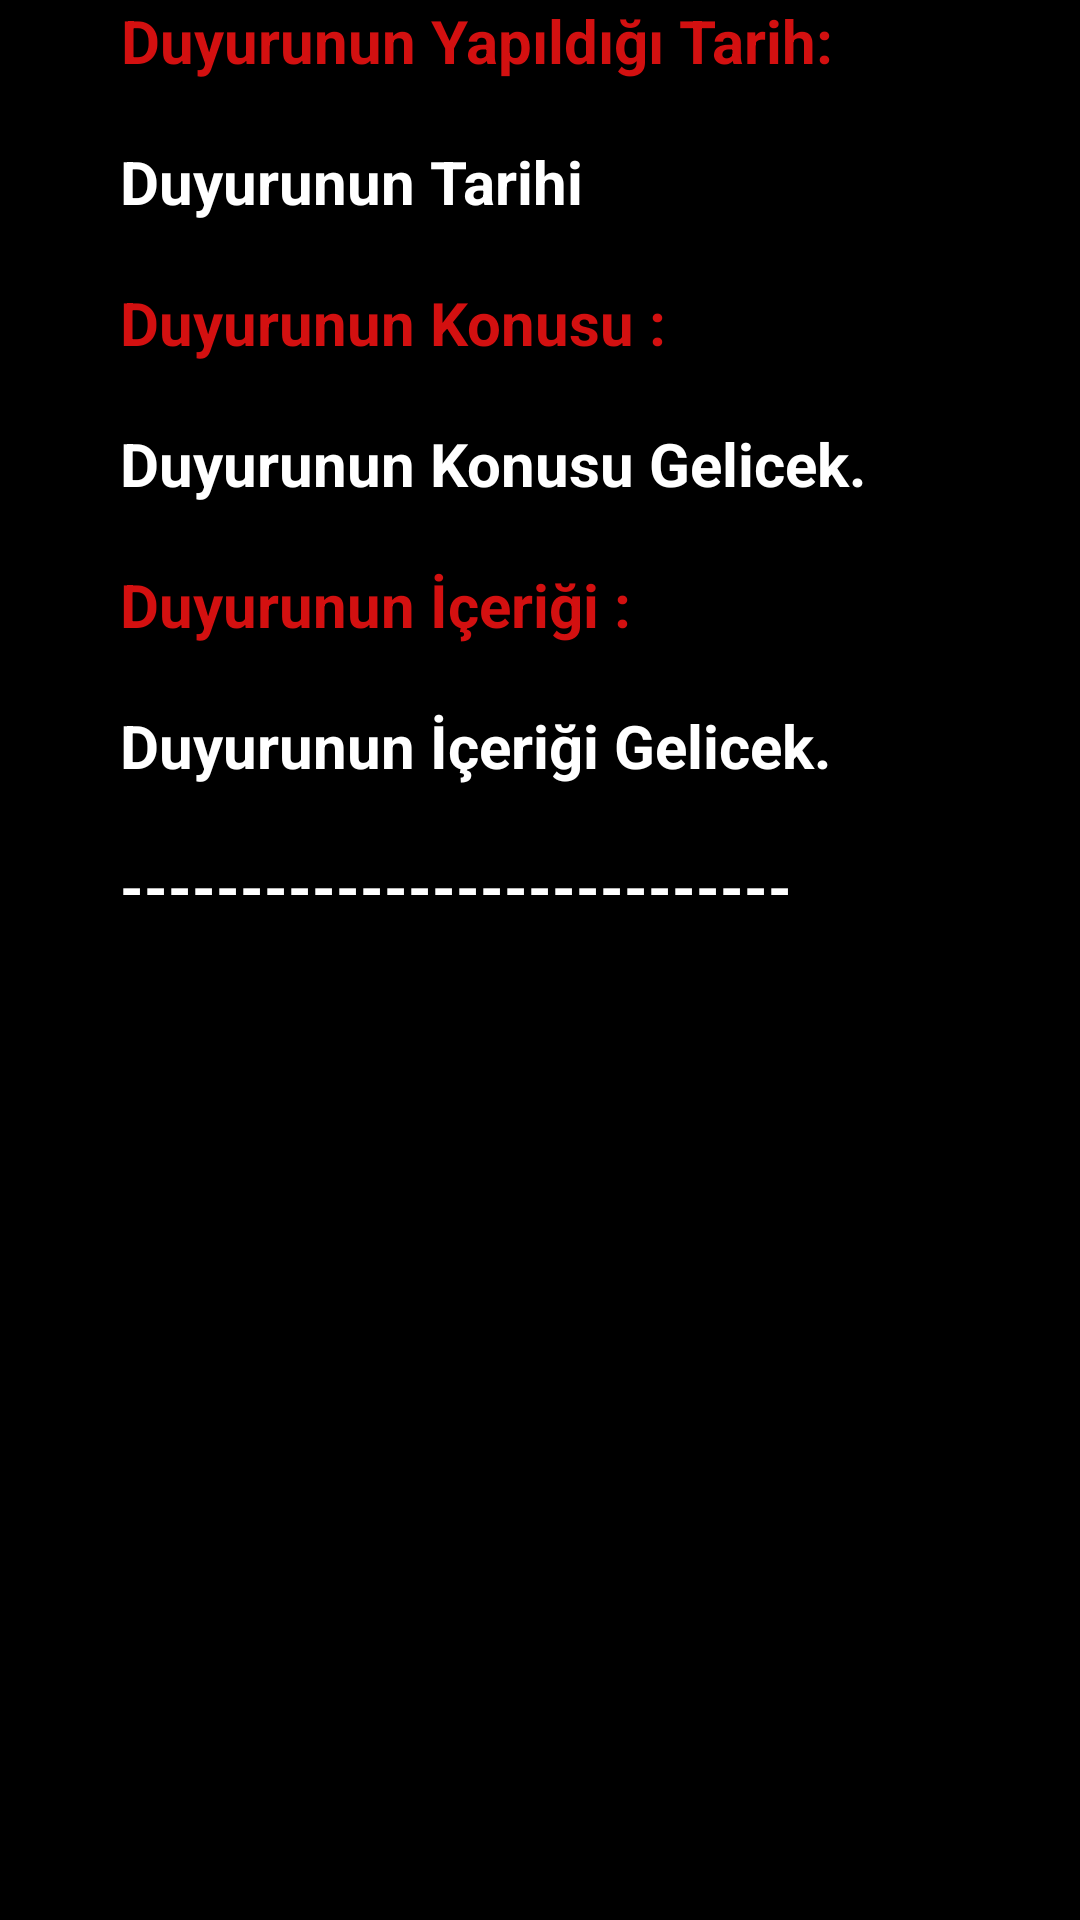

Write the Android layout XML for this screen, with the resource values it uses.
<!-- AndroidManifest.xml: application theme Theme.MobilFilmOneriUygulamasi -->
<!-- res/layout/yonetici_duyuru_item.xml -->
<?xml version="1.0" encoding="utf-8"?>
<LinearLayout
    xmlns:android="http://schemas.android.com/apk/res/android"
    xmlns:app="http://schemas.android.com/apk/res-auto"
    xmlns:tools="http://schemas.android.com/tools"
    android:layout_width="match_parent"
    android:layout_height="wrap_content"
    android:background="@color/black"
    android:orientation="vertical"
    >

    <TextView
        android:id="@+id/textView20"
        android:layout_width="wrap_content"
        android:layout_height="wrap_content"
        android:layout_marginStart="40dp"
        android:layout_marginEnd="40dp"
        android:text="Duyurunun Yapıldığı Tarih:"
        android:textAlignment="center"
        android:textColor="@color/yeniRenk2"
        android:textSize="20sp"
        android:textStyle="bold"/>

    <TextView
        android:id="@+id/tvKullaniciAdiYoneticiItem"
        android:layout_width="wrap_content"
        android:layout_height="wrap_content"
        android:layout_marginStart="40dp"
        android:layout_marginTop="20dp"
        android:layout_marginEnd="40dp"
        android:layout_marginBottom="20dp"
        android:text="Duyurunun Tarihi"
        android:textAlignment="center"
        android:textColor="@color/white"
        android:textSize="20sp"
        android:textStyle="bold" />

    <TextView
        android:id="@+id/textView21"
        android:layout_width="wrap_content"
        android:layout_height="wrap_content"
        android:layout_marginStart="40dp"
        android:layout_marginEnd="40dp"
        android:text="Duyurunun Konusu :"
        android:textColor="@color/yeniRenk2"
        android:textSize="20sp"
        android:textStyle="bold"/>

    <TextView
        android:id="@+id/tvAdSoyadYoneticiItem"
        android:layout_width="wrap_content"
        android:layout_height="wrap_content"
        android:layout_marginTop="20dp"
        android:layout_marginEnd="40dp"
        android:layout_marginStart="40dp"
        android:text="Duyurunun Konusu Gelicek."
        android:textColor="@color/white"
        android:textSize="20sp"
        android:textStyle="bold"
        app:layout_constraintBottom_toTopOf="@+id/textView23"
        app:layout_constraintEnd_toEndOf="parent"
        app:layout_constraintStart_toStartOf="@+id/textView21"
        app:layout_constraintTop_toBottomOf="@+id/textView21" />

    <TextView
        android:id="@+id/textView23"
        android:layout_width="wrap_content"
        android:layout_height="wrap_content"
        android:layout_marginStart="40dp"
        android:layout_marginTop="20dp"
        android:layout_marginEnd="40dp"
        android:text="Duyurunun İçeriği :"
        android:textColor="@color/yeniRenk2"
        android:textSize="20sp"
        android:textStyle="bold"
        app:layout_constraintBottom_toTopOf="@+id/tvDuyurununIcerigi"
        app:layout_constraintEnd_toEndOf="parent"
        app:layout_constraintStart_toStartOf="@+id/tvAdSoyadYoneticiItem"
        app:layout_constraintTop_toBottomOf="@+id/tvAdSoyadYoneticiItem" />

    <TextView
        android:id="@+id/tvDuyurununIcerigi"
        android:layout_width="wrap_content"
        android:layout_height="wrap_content"
        android:layout_marginTop="20dp"
        android:layout_marginStart="40dp"
        android:layout_marginEnd="40dp"
        android:layout_marginBottom="20dp"
        android:text="Duyurunun İçeriği Gelicek."
        android:textColor="@color/white"
        android:textSize="20sp"
        android:textStyle="bold"
        app:layout_constraintBottom_toTopOf="@+id/btnSil"
        app:layout_constraintEnd_toEndOf="parent"
        app:layout_constraintStart_toStartOf="@+id/textView23"
        app:layout_constraintTop_toBottomOf="@+id/textView23" />

    <TextView
        android:id="@+id/textView22"
        android:layout_width="wrap_content"
        android:layout_height="wrap_content"
        android:layout_marginStart="40dp"
        android:layout_marginEnd="40dp"
        android:layout_marginBottom="40dp"
        android:text="----------------------------"
        android:textColor="@color/white"
        android:textSize="20sp"
        android:textStyle="bold" />

</LinearLayout>
<!-- resources referenced by this layout -->
<resources>
  <color name="black">#FF000000</color>
  <color name="white">#FFFFFFFF</color>
  <color name="yeniRenk2">#D31010</color>
  <style name="Theme.MobilFilmOneriUygulamasi" parent="Base.Theme.MobilFilmOneriUygulamasi" />
  <style name="Base.Theme.MobilFilmOneriUygulamasi" parent="Theme.Material3.DayNight.NoActionBar">
          <item name="colorPrimary">#D31010</item>
          <item name="drawerArrowStyle">@style/CustomDrawerArrowToggle</item>
      </style>
  <style name="CustomDrawerArrowToggle" parent="Widget.AppCompat.DrawerArrowToggle">
          <item name="itemShapeFillColor">@color/cardview_light_background</item>
      </style>
</resources>
